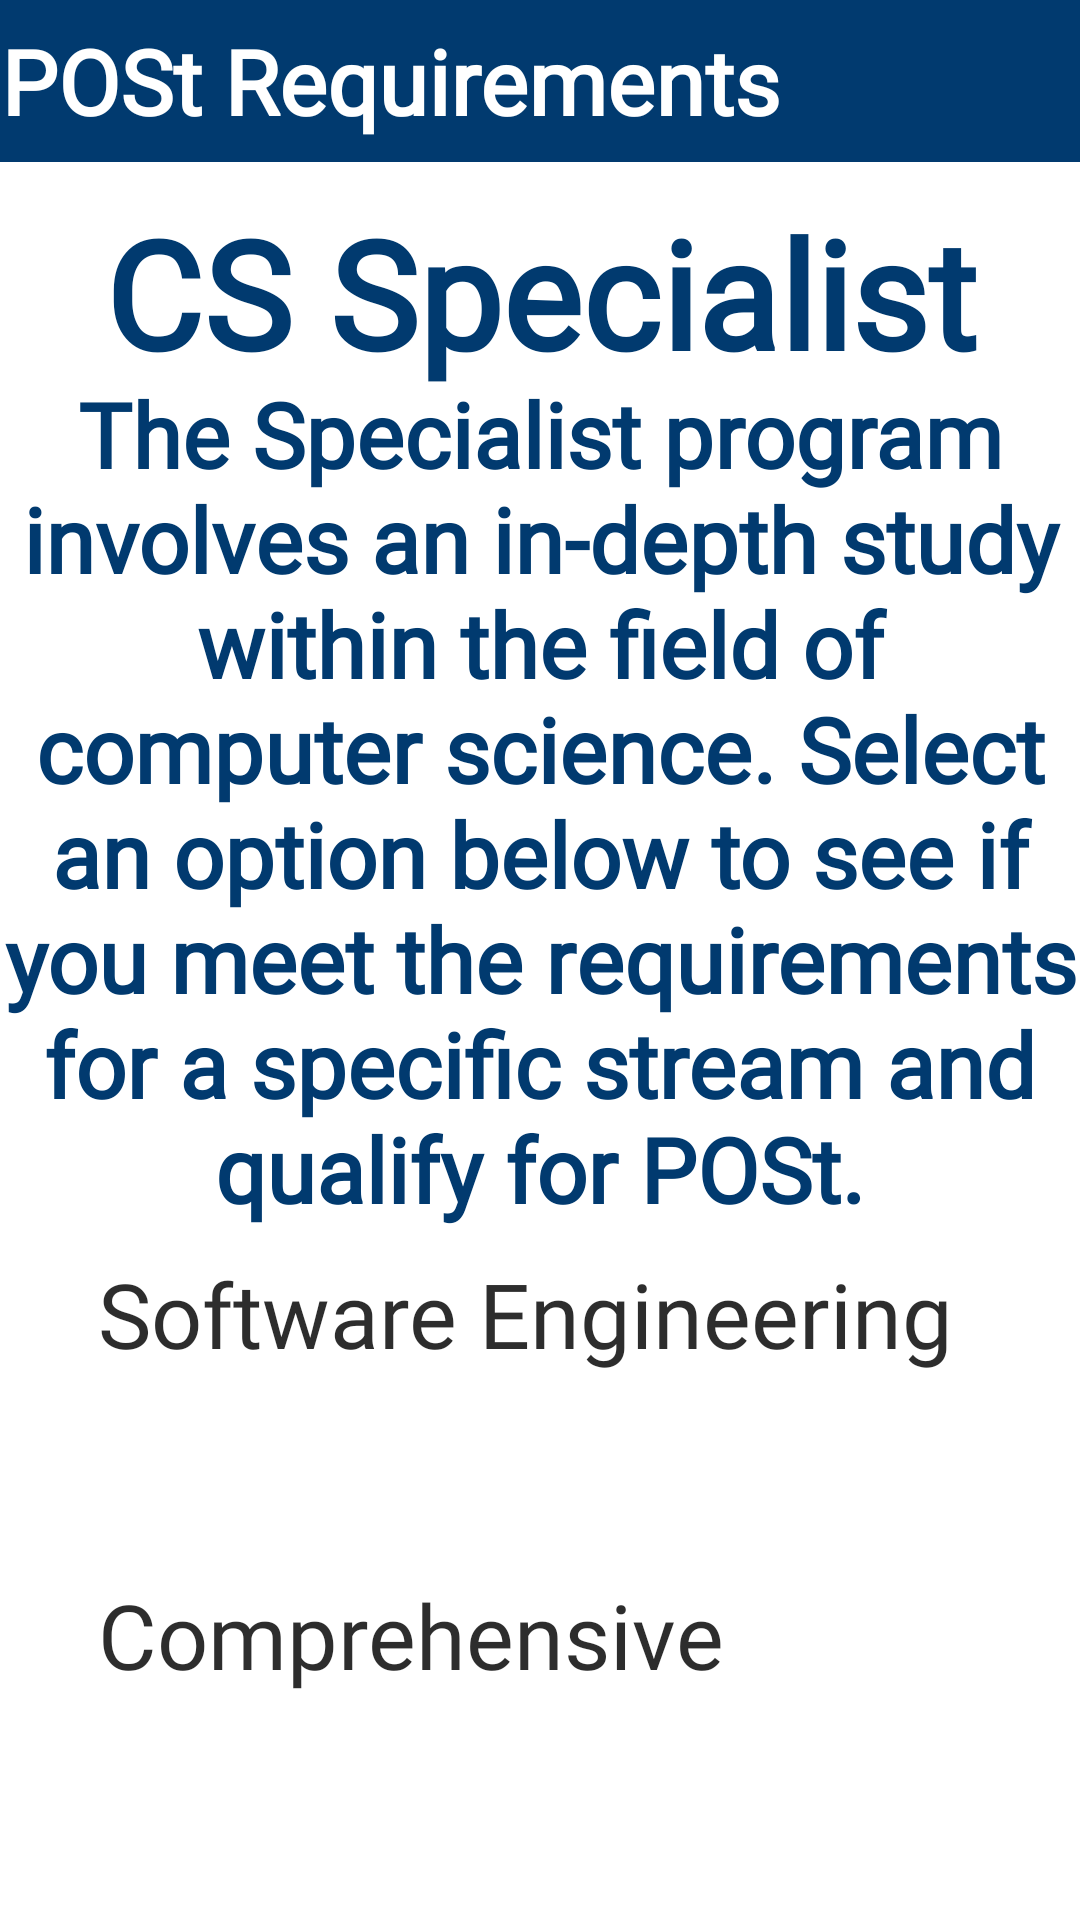

Write the Android layout XML for this screen, with the resource values it uses.
<!-- AndroidManifest.xml: application theme Theme.Group21Project -->
<!-- res/layout/specialist_page.xml -->
<?xml version="1.0" encoding="utf-8"?>
<androidx.core.widget.NestedScrollView xmlns:android="http://schemas.android.com/apk/res/android"
    xmlns:app="http://schemas.android.com/apk/res-auto"
    xmlns:tools="http://schemas.android.com/tools"
    android:layout_width="match_parent"
    android:layout_height="match_parent"
    tools:context=".SecondFragment"

    >


    <androidx.constraintlayout.widget.ConstraintLayout
        android:layout_width="match_parent"
        android:layout_height="match_parent"
        android:paddingStart="0dp"
        android:paddingLeft="0dp"
        android:paddingTop="0dp"
        android:paddingEnd="0dp"
        android:paddingRight="0dp">


        <include
            android:id="@+id/my_toolbar"
            style="@style/ToolbarStyle"
            layout="@layout/toolbar"
            android:layout_width="match_parent"
            android:layout_height="54dp"
            android:padding="0dp"
            android:paddingStart="0dp"
            android:paddingLeft="0dp"
            android:paddingTop="0dp"
            android:paddingEnd="0dp"
            android:paddingRight="0dp"
            android:paddingBottom="0dp"
            android:textStyle="bold"
            app:layout_constraintEnd_toEndOf="parent"
            app:layout_constraintHorizontal_bias="0.0"
            app:layout_constraintStart_toStartOf="parent"
            app:layout_constraintTop_toTopOf="parent" />


        <ImageView
            android:id="@+id/imageview_first"
            android:layout_width="427dp"
            android:layout_height="914dp"
            android:alpha="0.45"
            android:scaleType="centerCrop"
            app:layout_constraintBottom_toBottomOf="parent"
            app:layout_constraintEnd_toEndOf="parent"
            app:layout_constraintHorizontal_bias="0.0"
            app:layout_constraintStart_toStartOf="parent"
            app:layout_constraintTop_toTopOf="parent"
            app:layout_constraintVertical_bias="0.0"
            app:srcCompat="@drawable/new_background" />

        <TextView
            android:id="@+id/textview_first"
            android:layout_width="309dp"
            android:layout_height="65dp"
            android:layout_marginTop="64dp"
            android:alpha="1"
            android:fontFamily="@font/roboto_bold"
            android:gravity="center"
            android:text="CS Specialist"
            android:textColor="#013A6F"
            android:textSize="50sp"
            android:textStyle="bold"
            app:layout_constraintEnd_toEndOf="parent"
            app:layout_constraintHorizontal_bias="0.509"
            app:layout_constraintStart_toStartOf="parent"
            app:layout_constraintTop_toTopOf="parent" />

        <TextView
            android:id="@+id/textview_second"
            android:layout_width="wrap_content"
            android:layout_height="wrap_content"
            android:layout_marginTop="-5dp"
            android:alpha="1"
            android:fontFamily="@font/roboto_bold"
            android:gravity="center"
            android:paddingStart="0dp"
            android:paddingLeft="5dp"
            android:paddingTop="0dp"
            android:paddingEnd="0dp"
            android:paddingRight="5dp"
            android:text="The Specialist program involves an in-depth study within the field of computer science. Select an option below to see if you meet the requirements for a specific stream and qualify for POSt."
            android:textAlignment="center"
            android:textColor="#013A6F"
            android:textSize="30sp"
            android:textStyle="bold"
            app:layout_constraintEnd_toEndOf="parent"
            app:layout_constraintStart_toStartOf="parent"
            app:layout_constraintTop_toBottomOf="@id/textview_first" />

        <Button
            android:id="@+id/buttonFirst"
            android:layout_width="295dp"
            android:layout_height="99dp"
            android:layout_marginTop="8dp"
            android:alpha="0.825"
            android:backgroundTint="#013A6F"
            android:fontFamily="@font/roboto_bold"
            android:text="Software Engineering"
            android:textSize="30sp"
            app:layout_constraintEnd_toEndOf="parent"
            app:layout_constraintStart_toStartOf="parent"
            app:layout_constraintTop_toBottomOf="@+id/textview_second" />

        <Button
            android:id="@+id/button2"
            android:layout_width="295dp"
            android:layout_height="99dp"
            android:layout_marginTop="8dp"
            android:alpha="0.825"
            android:backgroundTint="#013A6F"
            android:fontFamily="@font/roboto_bold"
            android:text="Comprehensive"
            android:textSize="30sp"
            app:layout_constraintEnd_toEndOf="parent"
            app:layout_constraintStart_toStartOf="parent"
            app:layout_constraintTop_toBottomOf="@+id/buttonFirst" />

        <Button
            android:id="@+id/button3"
            android:layout_width="295dp"
            android:layout_height="99dp"
            android:layout_alignParentBottom="true"
            android:layout_marginTop="8dp"
            android:alpha="0.825"
            android:backgroundTint="#013A6F"
            android:fontFamily="@font/roboto_bold"
            android:text="Entrepreneurship"
            android:textSize="30sp"
            app:layout_constraintEnd_toEndOf="parent"
            app:layout_constraintStart_toStartOf="parent"
            app:layout_constraintTop_toBottomOf="@+id/button" />

        <Button
            android:id="@+id/button"
            android:layout_width="295dp"
            android:layout_height="99dp"
            android:layout_marginTop="8dp"
            android:alpha="0.825"
            android:backgroundTint="#013A6F"
            android:fontFamily="@font/roboto_bold"
            android:text="Information Systems"
            android:textSize="30sp"
            app:layout_constraintEnd_toEndOf="parent"
            app:layout_constraintStart_toStartOf="parent"
            app:layout_constraintTop_toBottomOf="@+id/button2" />


    </androidx.constraintlayout.widget.ConstraintLayout>
</androidx.core.widget.NestedScrollView>
<!-- res/layout/toolbar.xml (included above) -->
<?xml version="1.0" encoding="utf-8"?>
<androidx.appcompat.widget.Toolbar
    xmlns:android="http://schemas.android.com/apk/res/android"
    android:id="@+id/my_toolbar"
    android:layout_width="match_parent"
    android:layout_height="wrap_content"
    android:background="#013A6F"
    android:elevation="4dp"
    android:popupTheme="@style/ThemeOverlay.AppCompat.Light"
    android:theme="@style/ThemeOverlay.AppCompat.ActionBar"
    android:paddingLeft="0dp"
    android:paddingRight="0dp"
    android:paddingTop="0dp"
    android:paddingBottom="0dp">

<TextView
android:layout_width="wrap_content"
android:layout_height="wrap_content"
    android:fontFamily="@font/roboto_bold"
    android:gravity="center"
    android:text="POSt Requirements"
    android:textColor="@android:color/white"
    android:textSize="30sp"
    android:textStyle="bold"
android:id="@+id/toolbar_title" />

</androidx.appcompat.widget.Toolbar>
<!-- resources referenced by this layout -->
<resources>
  <style name="ToolbarStyle">
          <item name="android:textColor">@android:color/white</item>
          <item name="android:textSize">18sp</item>
          
      </style>
  <style name="Theme.Group21Project" parent="android:Theme.Material.Light.NoActionBar" />
</resources>
